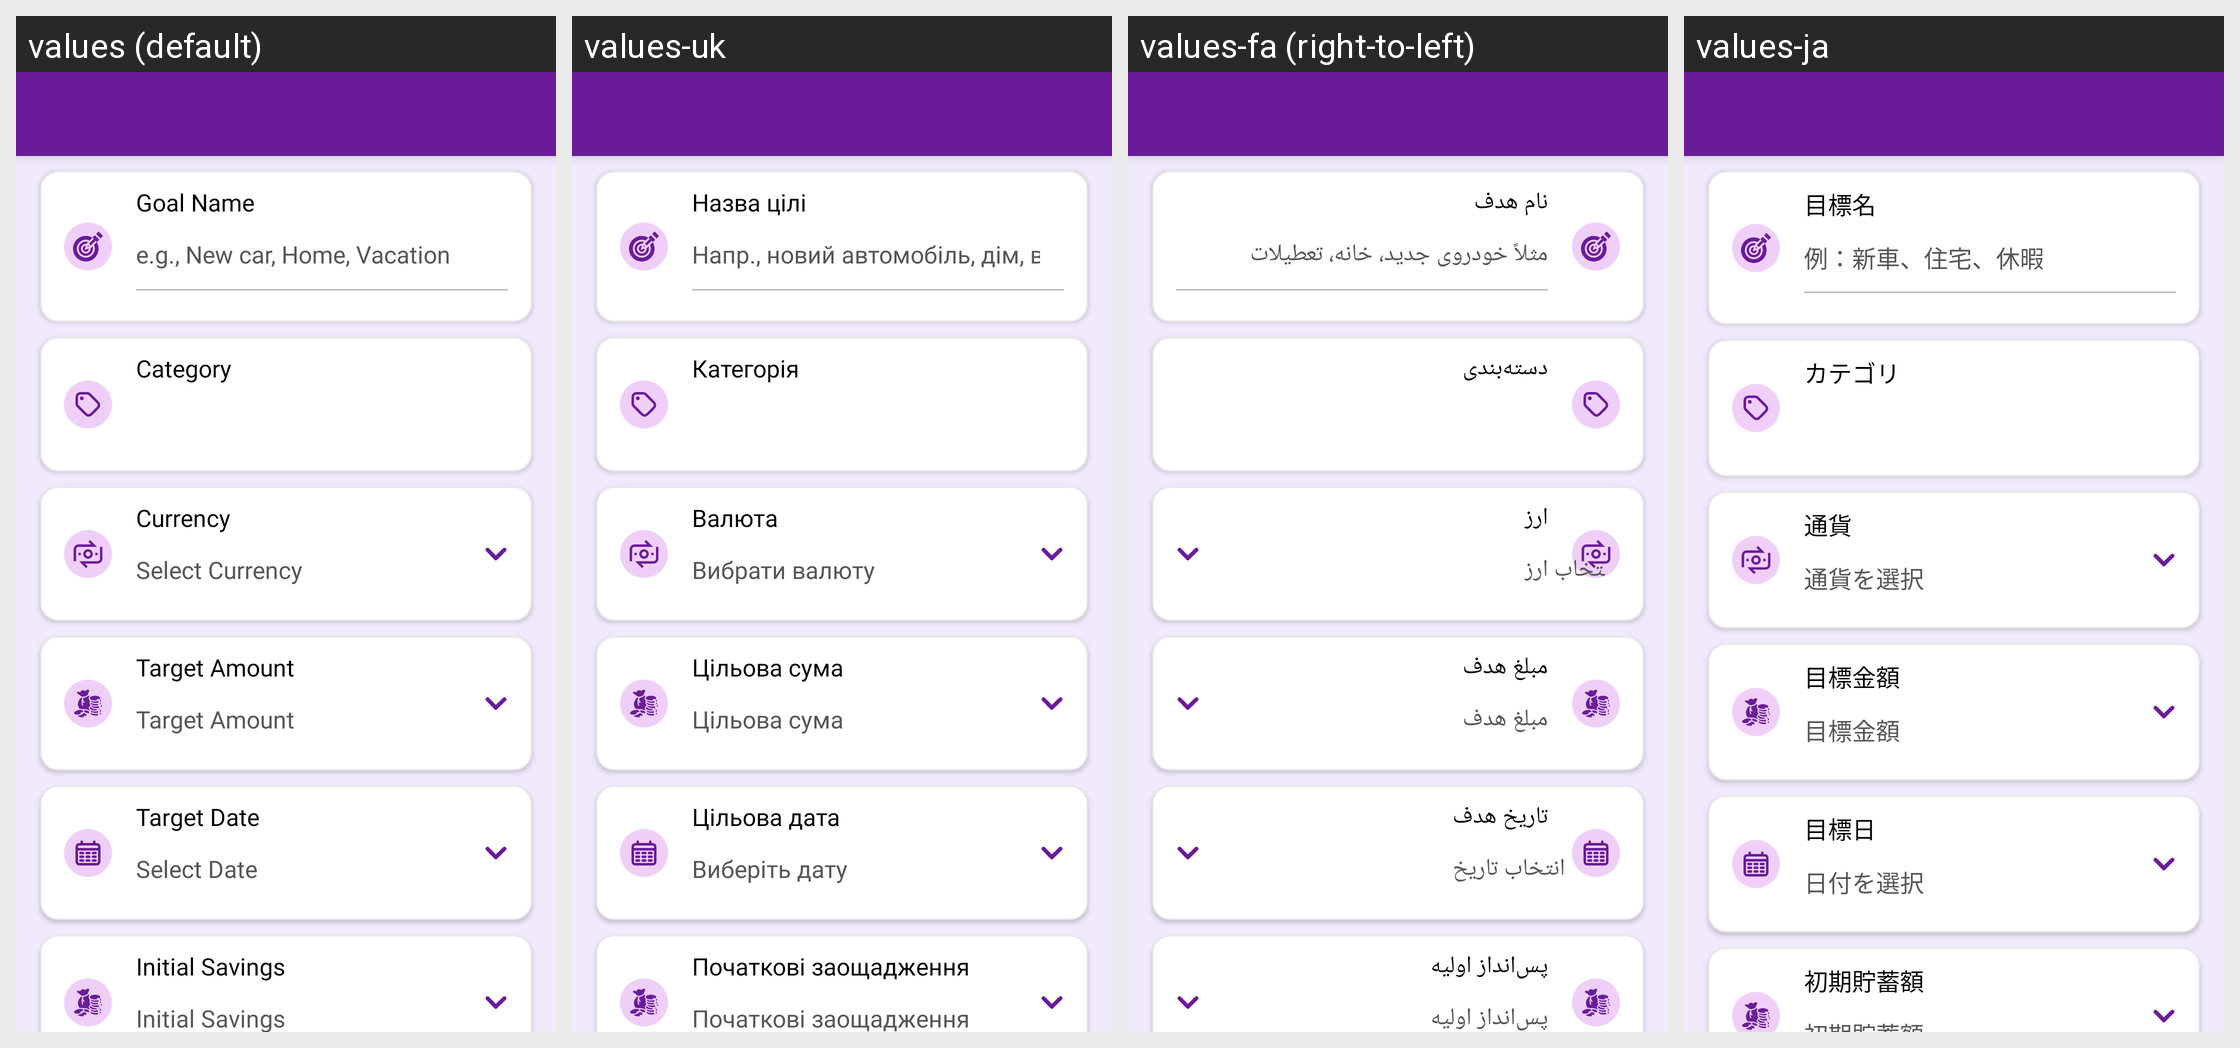

Locale-by-locale string values for the Android screen shown in this grid:
Android screen res/layout/activity_create_goal.xml rendered under 4 locales, left to right: values (default), values-uk, values-fa (right-to-left), values-ja. Device: Nexus 5 (rendered at 1080×1920; each locale shown at half size, 540×960, under a caption strip naming it); theme Theme.MoneyTracker.
Other locales in the repository, not shown: values-ar, values-bn, values-cs, values-de, values-el, values-es, values-fr, values-hi, values-in, values-it, values-kn, values-ko, values-ml, values-ms, values-pl, values-pt-rBR, values-ro, values-ru, values-ta-rIN, values-te, values-th, values-tr, values-vi, values-zh-rCN, values-zh-rTW.
Strings drawn on this screen, with the default value and each locale's value (text and hints the layout hard-codes, and strings that could not be matched under every locale, appear in the picture but are not listed):

goal_name
  values: Goal Name
  values-uk: Назва цілі
  values-fa: نام هدف
  values-ja: 目標名

example_goal_name
  values: e.g., New car, Home, Vacation
  values-uk: Напр., новий автомобіль, дім, відпустка
  values-fa: مثلاً خودروی جدید، خانه، تعطیلات
  values-ja: 例：新車、住宅、休暇

category
  values: Category
  values-uk: Категорія
  values-fa: دسته‌بندی
  values-ja: カテゴリ

currency
  values: Currency
  values-uk: Валюта
  values-fa: ارز
  values-ja: 通貨

select_currency
  values: Select Currency
  values-uk: Вибрати валюту
  values-fa: انتخاب ارز
  values-ja: 通貨を選択

target_amount
  values: Target Amount
  values-uk: Цільова сума
  values-fa: مبلغ هدف
  values-ja: 目標金額

target_date
  values: Target Date
  values-uk: Цільова дата
  values-fa: تاریخ هدف
  values-ja: 目標日

select_date
  values: Select Date
  values-uk: Виберіть дату
  values-fa: انتخاب تاریخ
  values-ja: 日付を選択

initial_savings
  values: Initial Savings
  values-uk: Початкові заощадження
  values-fa: پس‌انداز اولیه
  values-ja: 初期貯蓄額
